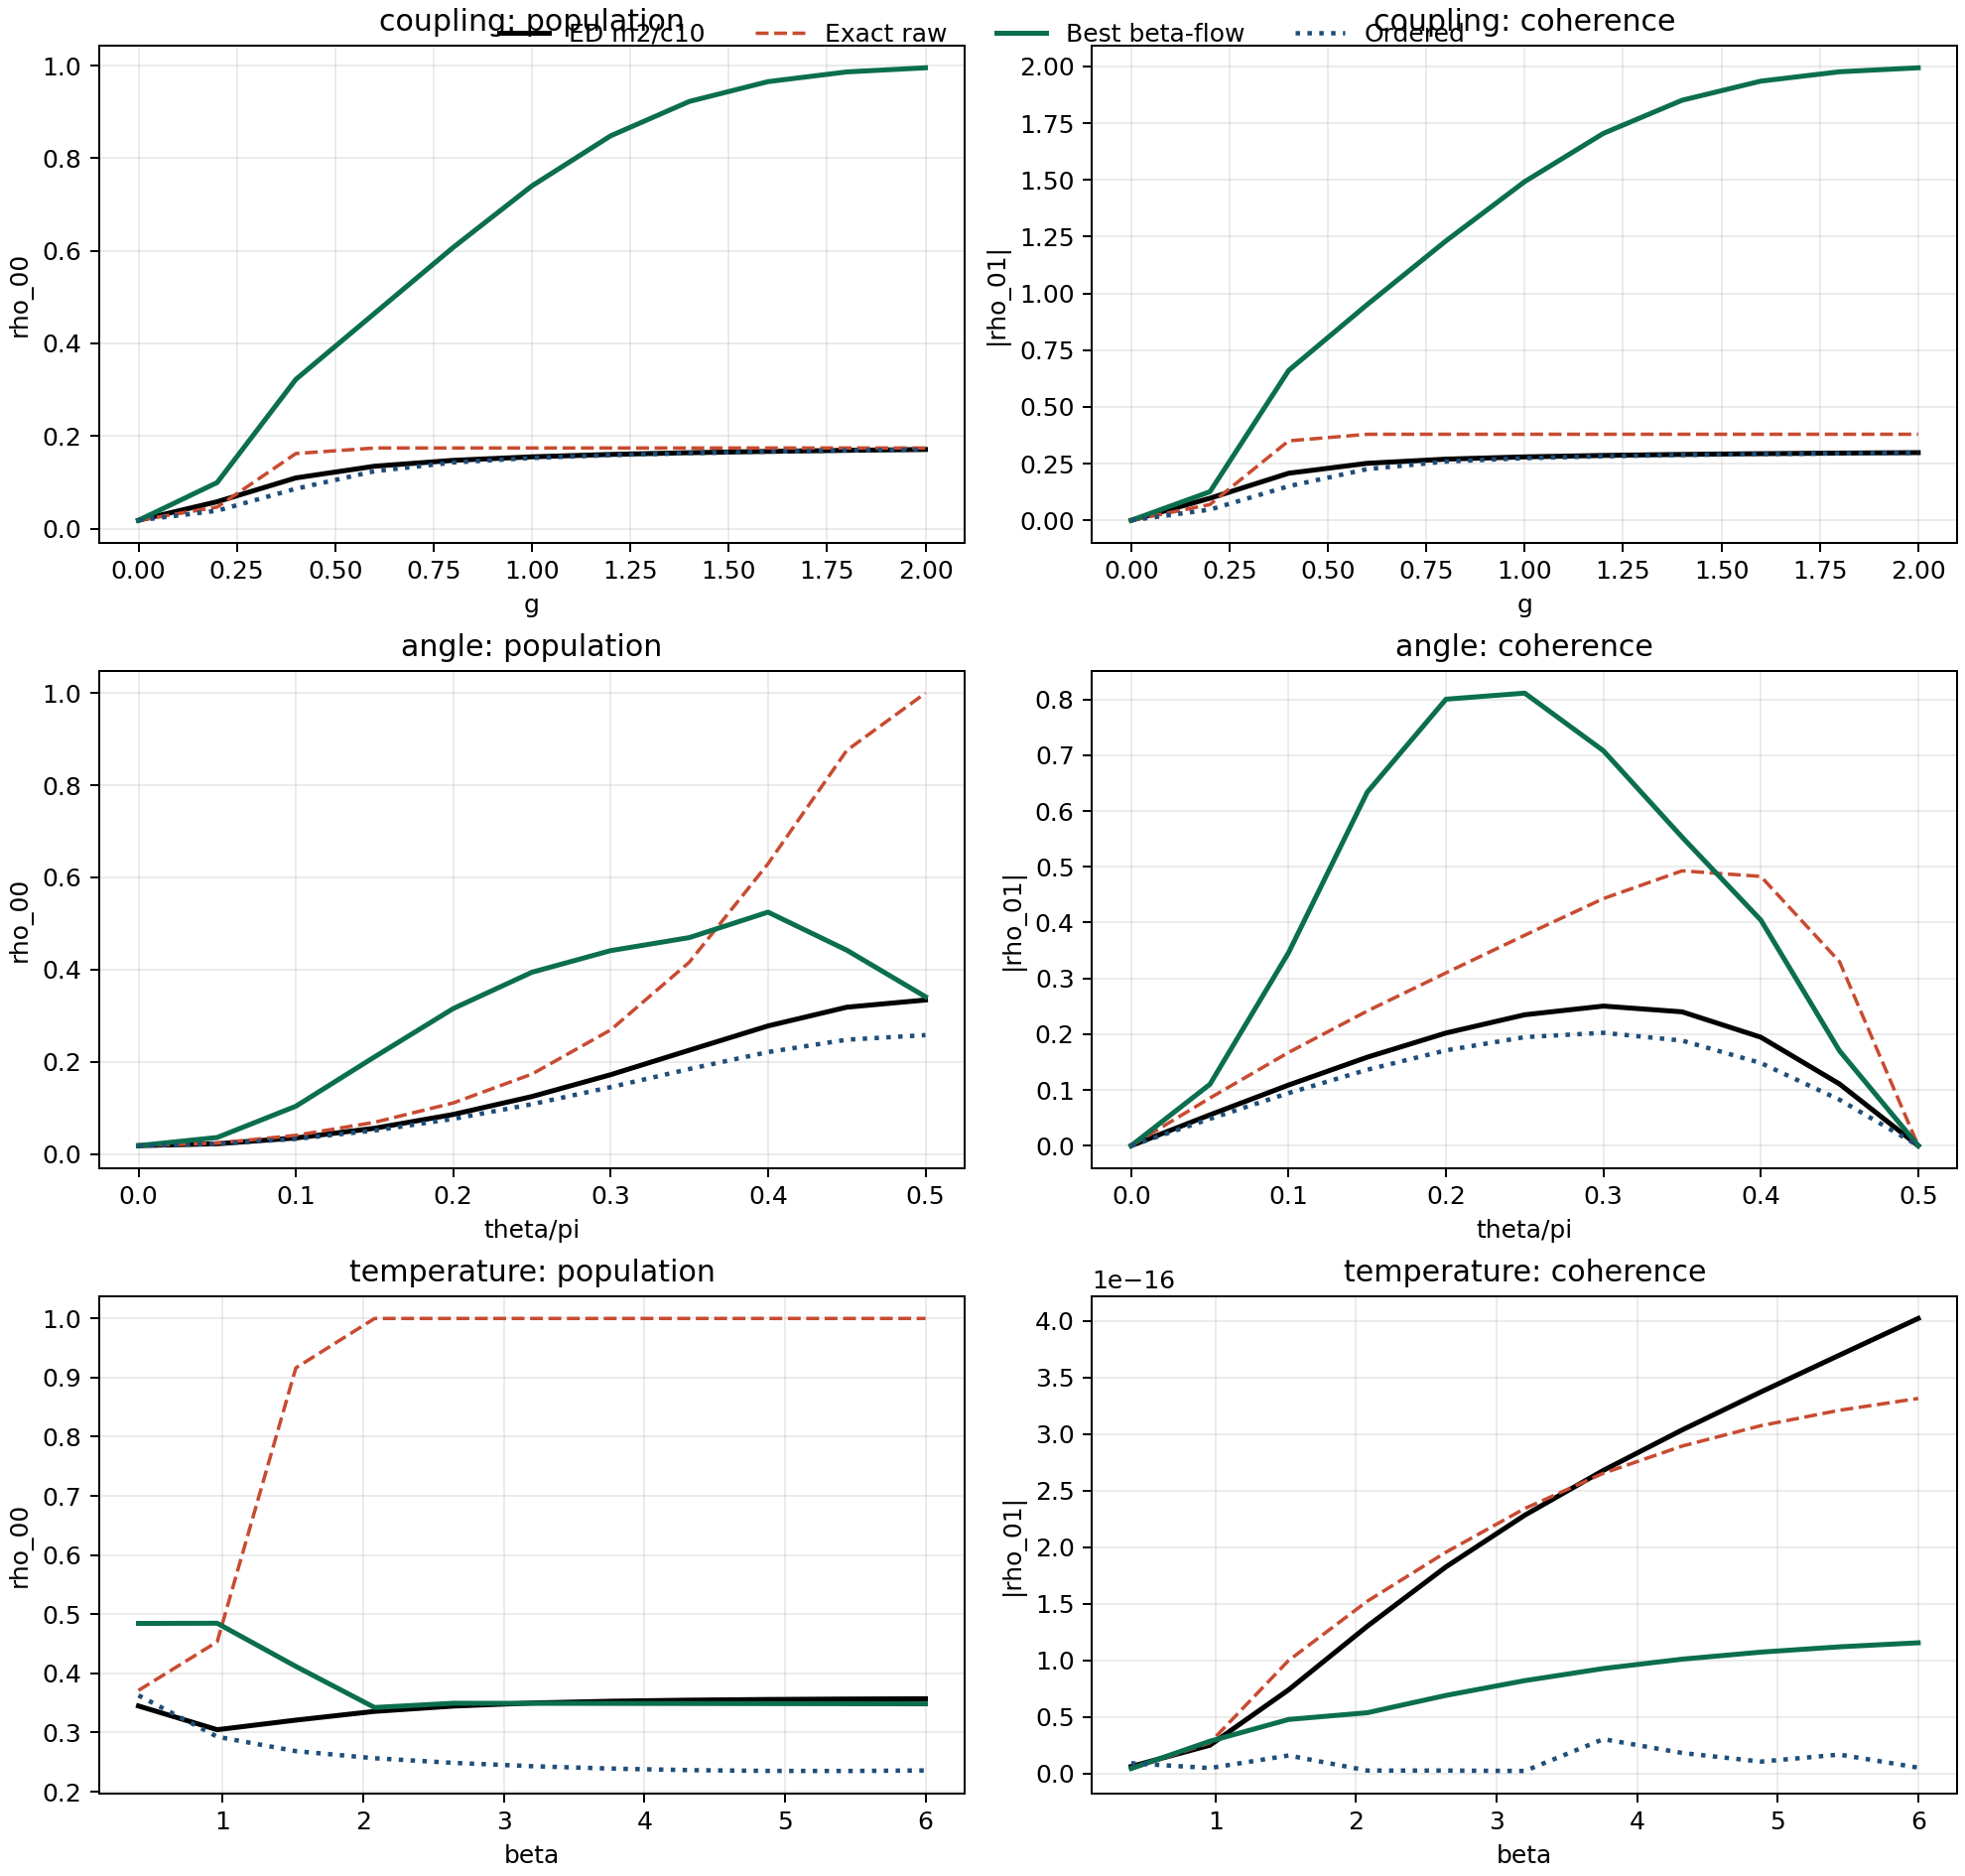

Source code (Python):
"""
Best-model construction via bounded beta-flow, fitted to ED anchor data.

Anchor fit:
  theta = pi/2, g = 0.5, beta sweep, ED case n_modes=2, n_cut=10.

Model (diagonal rapidity d):
  x = d_raw - a,  a = beta*omega_q/2
  f(x) = sign(x) * ( |x|/(1+c|x|) - b*tanh(mu|x|) )
  d_eff = a + f(x)
  u_eff = tanh(d_eff)

with angle/coupling scaling:
  c = c0 * g^2 * sin(theta)^2
  b = b0 * g^2 * sin(theta)^2
  mu = mu0
"""

from __future__ import annotations

from dataclasses import dataclass
from pathlib import Path
from typing import Iterable

import matplotlib.pyplot as plt
import numpy as np
import pandas as pd

from hmf_model_comparison_standalone_codex_v1 import (
    BenchmarkConfig as LiteConfig,
    extract_density,
    ordered_gaussian_state,
)
from hmf_population_sweep_stable_compare_codex_v17 import _channels
from hmf_v5_qubit_core import build_ed_context, exact_reduced_state
from prl127_qubit_benchmark import BenchmarkConfig as EDConfig


@dataclass
class SweepDef:
    name: str
    param: str
    values: np.ndarray
    beta: float | None
    theta: float | None
    g: float | None


def _rmse(x: Iterable[float]) -> float:
    arr = np.asarray(list(x), dtype=float)
    return float(np.sqrt(np.mean(arr * arr))) if len(arr) else 0.0


def _build_ed(beta: float, theta: float, n_modes: int = 2, n_cut: int = 10) -> EDConfig:
    return EDConfig(
        beta=float(beta),
        omega_q=2.0,
        theta=float(theta),
        n_modes=int(n_modes),
        n_cut=int(n_cut),
        omega_min=0.1,
        omega_max=8.0,
        q_strength=5.0,
        tau_c=0.5,
        lambda_min=0.0,
        lambda_max=1.0,
        lambda_points=2,
        output_prefix="hmf_bestmodel_betaflow_edfit_codex_v23",
    )


def _u_q_exact(beta: float, omega_q: float, sp: float, sm: float, dz: float) -> tuple[float, float]:
    q0 = float(np.sqrt(max(sp * sm, 0.0)))
    chi = float(np.hypot(dz, q0))
    if chi <= 1e-15:
        return float(np.clip(dz, np.nextafter(-1.0, 0.0), np.nextafter(1.0, 0.0))), float(q0)
    fac = float(np.tanh(chi) / chi)
    u = float(fac * dz)
    q = float(fac * q0)
    u = float(np.clip(u, np.nextafter(-1.0, 0.0), np.nextafter(1.0, 0.0)))
    return u, q


def _p00_coh_from_uq(beta: float, omega_q: float, u: float, q: float) -> tuple[float, float]:
    a = 0.5 * beta * omega_q
    t = float(np.tanh(a))
    den = 1.0 - u * t
    if abs(den) < 1e-15:
        den = 1e-15 if den >= 0.0 else -1e-15
    mz = (u - t) / den
    mx = (q / np.cosh(a)) / den
    p00 = float(np.clip(0.5 * (1.0 + mz), 0.0, 1.0))
    coh = float(0.5 * abs(mx))
    return p00, coh


def _flow_transform(x: float, c: float, b: float, mu: float) -> float:
    sx = 1.0 if x >= 0.0 else -1.0
    ax = abs(x)
    first = ax / (1.0 + c * ax) if c > 0.0 else ax
    second = b * np.tanh(mu * ax)
    return float(sx * (first - second))


def _p00_model(
    beta: float,
    omega_q: float,
    theta: float,
    g: float,
    sp: float,
    sm: float,
    dz: float,
    c0: float,
    b0: float,
    mu0: float,
) -> tuple[float, float]:
    u_raw, q_raw = _u_q_exact(beta, omega_q, sp, sm, dz)
    a = 0.5 * beta * omega_q
    d_raw = float(np.arctanh(u_raw))
    x = d_raw - a

    s2 = float(np.sin(theta) ** 2)
    g2 = float(g * g)
    c = max(1e-12, c0 * g2 * s2)
    b = b0 * g2 * s2
    mu = max(1e-12, mu0)

    x_eff = _flow_transform(x, c, b, mu)
    d_eff = a + x_eff
    u_eff = float(np.tanh(d_eff))
    u_eff = float(np.clip(u_eff, np.nextafter(-1.0, 0.0), np.nextafter(1.0, 0.0)))
    return _p00_coh_from_uq(beta, omega_q, u_eff, q_raw)


def _fit_anchor_params() -> tuple[float, float, float, pd.DataFrame]:
    betas = np.linspace(0.4, 6.0, 11)
    theta = float(np.pi / 2.0)
    g = 0.5
    omega_q = 2.0

    anchor_rows: list[dict[str, float]] = []
    p00_ed = []
    ch = []
    for beta in betas:
        lite = LiteConfig(
            beta=float(beta),
            omega_q=omega_q,
            theta=theta,
            n_modes=40,
            n_cut=1,
            omega_min=0.1,
            omega_max=10.0,
            q_strength=5.0,
            tau_c=0.5,
        )
        sp, sm, dz = _channels(lite, g)
        ch.append((sp, sm, dz))

        ecfg = _build_ed(beta=beta, theta=theta, n_modes=2, n_cut=10)
        ed_ctx = build_ed_context(ecfg)
        rho_ed = exact_reduced_state(ed_ctx, g)
        p00, _p11, _coh = extract_density(rho_ed)
        p00_ed.append(float(p00))
        anchor_rows.append({"beta": float(beta), "ed_p00": float(p00)})

    p00_ed = np.asarray(p00_ed, dtype=float)

    best = None
    # Fit case-level parameters first, then scale to c0,b0 by dividing by g^2 s^2 = 0.25.
    for c_case in np.linspace(0.2, 40.0, 180):
        for b_case in np.linspace(0.0, 3.0, 151):
            for mu0 in np.linspace(0.05, 4.0, 80):
                preds = []
                for beta, (sp, sm, dz) in zip(betas, ch):
                    # c0,b0 such that at this anchor c,b equal case values.
                    c0 = c_case / 0.25
                    b0 = b_case / 0.25
                    p00_m, _coh_m = _p00_model(beta, omega_q, theta, g, sp, sm, dz, c0, b0, mu0)
                    preds.append(p00_m)
                preds = np.asarray(preds, dtype=float)
                err = float(np.mean((preds - p00_ed) ** 2))
                if best is None or err < best[0]:
                    best = (err, c_case, b_case, mu0, preds)

    assert best is not None
    _err, c_case, b_case, mu0, preds = best
    c0 = float(c_case / 0.25)
    b0 = float(b_case / 0.25)

    for i, beta in enumerate(betas):
        anchor_rows[i]["model_p00"] = float(preds[i])
        anchor_rows[i]["delta_model_minus_ed"] = float(preds[i] - p00_ed[i])

    return c0, b0, float(mu0), pd.DataFrame.from_records(anchor_rows)


def main() -> None:
    out_dir = Path(__file__).resolve().parent
    scan_csv = out_dir / "hmf_bestmodel_betaflow_edfit_scan_codex_v23.csv"
    summary_csv = out_dir / "hmf_bestmodel_betaflow_edfit_summary_codex_v23.csv"
    anchor_csv = out_dir / "hmf_bestmodel_betaflow_anchorfit_codex_v23.csv"
    fig_png = out_dir / "hmf_bestmodel_betaflow_edfit_codex_v23.png"
    log_md = out_dir / "hmf_bestmodel_betaflow_edfit_log_codex_v23.md"

    c0, b0, mu0, anchor = _fit_anchor_params()
    anchor.to_csv(anchor_csv, index=False)

    sweeps = [
        SweepDef(
            name="coupling",
            param="g",
            values=np.linspace(0.0, 2.0, 11),
            beta=2.0,
            theta=float(np.pi / 4.0),
            g=None,
        ),
        SweepDef(
            name="angle",
            param="theta",
            values=np.linspace(0.0, float(np.pi / 2.0), 11),
            beta=2.0,
            theta=None,
            g=0.5,
        ),
        SweepDef(
            name="temperature",
            param="beta",
            values=np.linspace(0.4, 6.0, 11),
            beta=None,
            theta=float(np.pi / 2.0),
            g=0.5,
        ),
    ]

    rows: list[dict[str, float | str]] = []
    for sw in sweeps:
        for p in sw.values:
            beta = float(p) if sw.param == "beta" else float(sw.beta)
            theta = float(p) if sw.param == "theta" else float(sw.theta)
            g = float(p) if sw.param == "g" else float(sw.g)

            lite = LiteConfig(
                beta=beta,
                omega_q=2.0,
                theta=theta,
                n_modes=40,
                n_cut=1,
                omega_min=0.1,
                omega_max=10.0,
                q_strength=5.0,
                tau_c=0.5,
            )
            sp, sm, dz = _channels(lite, g)

            # Raw exact
            u_raw, q_raw = _u_q_exact(beta, lite.omega_q, sp, sm, dz)
            p00_raw, coh_raw = _p00_coh_from_uq(beta, lite.omega_q, u_raw, q_raw)

            # New model
            p00_new, coh_new = _p00_model(beta, lite.omega_q, theta, g, sp, sm, dz, c0, b0, mu0)

            # Ordered
            rho_ord = ordered_gaussian_state(lite, g)
            p00_ord, _p11_ord, coh_ord = extract_density(rho_ord)

            # ED anchor style (fixed m2/c10 for all sweeps)
            ecfg = _build_ed(beta=beta, theta=theta, n_modes=2, n_cut=10)
            ed_ctx = build_ed_context(ecfg)
            rho_ed = exact_reduced_state(ed_ctx, g)
            p00_ed, _p11_ed, coh_ed = extract_density(rho_ed)

            rows.append(
                {
                    "sweep": sw.name,
                    "param_name": sw.param,
                    "param": float(p),
                    "beta": beta,
                    "theta": theta,
                    "g": g,
                    "ordered_p00": float(p00_ord),
                    "ordered_coh": float(coh_ord),
                    "exact_raw_p00": float(p00_raw),
                    "exact_raw_coh": float(coh_raw),
                    "new_p00": float(p00_new),
                    "new_coh": float(coh_new),
                    "ed_p00": float(p00_ed),
                    "ed_coh": float(coh_ed),
                    "d_raw_vs_ed_p00": float(p00_raw - p00_ed),
                    "d_new_vs_ed_p00": float(p00_new - p00_ed),
                    "d_ord_vs_ed_p00": float(p00_ord - p00_ed),
                    "d_raw_vs_ord_p00": float(p00_raw - p00_ord),
                    "d_new_vs_ord_p00": float(p00_new - p00_ord),
                }
            )

    df = pd.DataFrame.from_records(rows).sort_values(["sweep", "param"]).reset_index(drop=True)

    summary_rows: list[dict[str, float | str]] = []
    for sweep, grp in df.groupby("sweep"):
        summary_rows.extend(
            [
                {
                    "sweep": str(sweep),
                    "comparison": "raw_vs_ed",
                    "rmse_p00": _rmse(grp["d_raw_vs_ed_p00"]),
                    "rmse_coh": _rmse(grp["exact_raw_coh"] - grp["ed_coh"]),
                },
                {
                    "sweep": str(sweep),
                    "comparison": "new_vs_ed",
                    "rmse_p00": _rmse(grp["d_new_vs_ed_p00"]),
                    "rmse_coh": _rmse(grp["new_coh"] - grp["ed_coh"]),
                },
                {
                    "sweep": str(sweep),
                    "comparison": "ordered_vs_ed",
                    "rmse_p00": _rmse(grp["d_ord_vs_ed_p00"]),
                    "rmse_coh": _rmse(grp["ordered_coh"] - grp["ed_coh"]),
                },
                {
                    "sweep": str(sweep),
                    "comparison": "raw_vs_ordered",
                    "rmse_p00": _rmse(grp["d_raw_vs_ord_p00"]),
                    "rmse_coh": _rmse(grp["exact_raw_coh"] - grp["ordered_coh"]),
                },
                {
                    "sweep": str(sweep),
                    "comparison": "new_vs_ordered",
                    "rmse_p00": _rmse(grp["d_new_vs_ord_p00"]),
                    "rmse_coh": _rmse(grp["new_coh"] - grp["ordered_coh"]),
                },
            ]
        )
    summary = pd.DataFrame.from_records(summary_rows).sort_values(["sweep", "comparison"]).reset_index(drop=True)

    df.to_csv(scan_csv, index=False)
    summary.to_csv(summary_csv, index=False)

    fig, axes = plt.subplots(3, 2, figsize=(11, 10.5), constrained_layout=True)
    for r, sweep in enumerate(["coupling", "angle", "temperature"]):
        grp = df[df["sweep"] == sweep].sort_values("param")
        x = grp["param"].to_numpy(dtype=float)
        xlabel = grp["param_name"].iloc[0]
        if sweep == "angle":
            x = x / np.pi
            xlabel = "theta/pi"

        ax = axes[r, 0]
        ax.plot(x, grp["ed_p00"], color="black", linewidth=2.0, label="ED m2/c10")
        ax.plot(x, grp["exact_raw_p00"], color="#C84B31", linestyle="--", linewidth=1.4, label="Exact raw")
        ax.plot(x, grp["new_p00"], color="#0B6E4F", linewidth=2.0, label="Best beta-flow")
        ax.plot(x, grp["ordered_p00"], color="#1F4E79", linestyle=":", linewidth=1.8, label="Ordered")
        ax.set_title(f"{sweep}: population")
        ax.set_xlabel(xlabel)
        ax.set_ylabel("rho_00")
        ax.grid(alpha=0.25)

        ax = axes[r, 1]
        ax.plot(x, grp["ed_coh"], color="black", linewidth=2.0, label="ED m2/c10")
        ax.plot(x, grp["exact_raw_coh"], color="#C84B31", linestyle="--", linewidth=1.4, label="Exact raw")
        ax.plot(x, grp["new_coh"], color="#0B6E4F", linewidth=2.0, label="Best beta-flow")
        ax.plot(x, grp["ordered_coh"], color="#1F4E79", linestyle=":", linewidth=1.8, label="Ordered")
        ax.set_title(f"{sweep}: coherence")
        ax.set_xlabel(xlabel)
        ax.set_ylabel("|rho_01|")
        ax.grid(alpha=0.25)

    handles, labels = axes[0, 0].get_legend_handles_labels()
    fig.legend(handles, labels, loc="upper center", ncol=4, frameon=False)
    fig.savefig(fig_png, dpi=180)
    plt.close(fig)

    lines: list[str] = []
    lines.append("# Best Model (Beta-Flow, ED-Fit) Codex v23")
    lines.append("")
    lines.append(f"Fitted params: c0={c0:.6f}, b0={b0:.6f}, mu0={mu0:.6f}")
    lines.append("")
    lines.append("| sweep | comparison | rmse_p00 | rmse_coh |")
    lines.append("|---|---|---:|---:|")
    for _, r in summary.iterrows():
        lines.append(
            f"| {r['sweep']} | {r['comparison']} | {r['rmse_p00']:.6f} | {r['rmse_coh']:.6f} |"
        )
    log_md.write_text("\n".join(lines), encoding="utf-8")

    print("Wrote:", scan_csv.name)
    print("Wrote:", summary_csv.name)
    print("Wrote:", anchor_csv.name)
    print("Wrote:", fig_png.name)
    print("Wrote:", log_md.name)
    print("")
    print(f"Fitted params: c0={c0:.6f}, b0={b0:.6f}, mu0={mu0:.6f}")
    print(summary.to_string(index=False))


if __name__ == "__main__":
    main()
